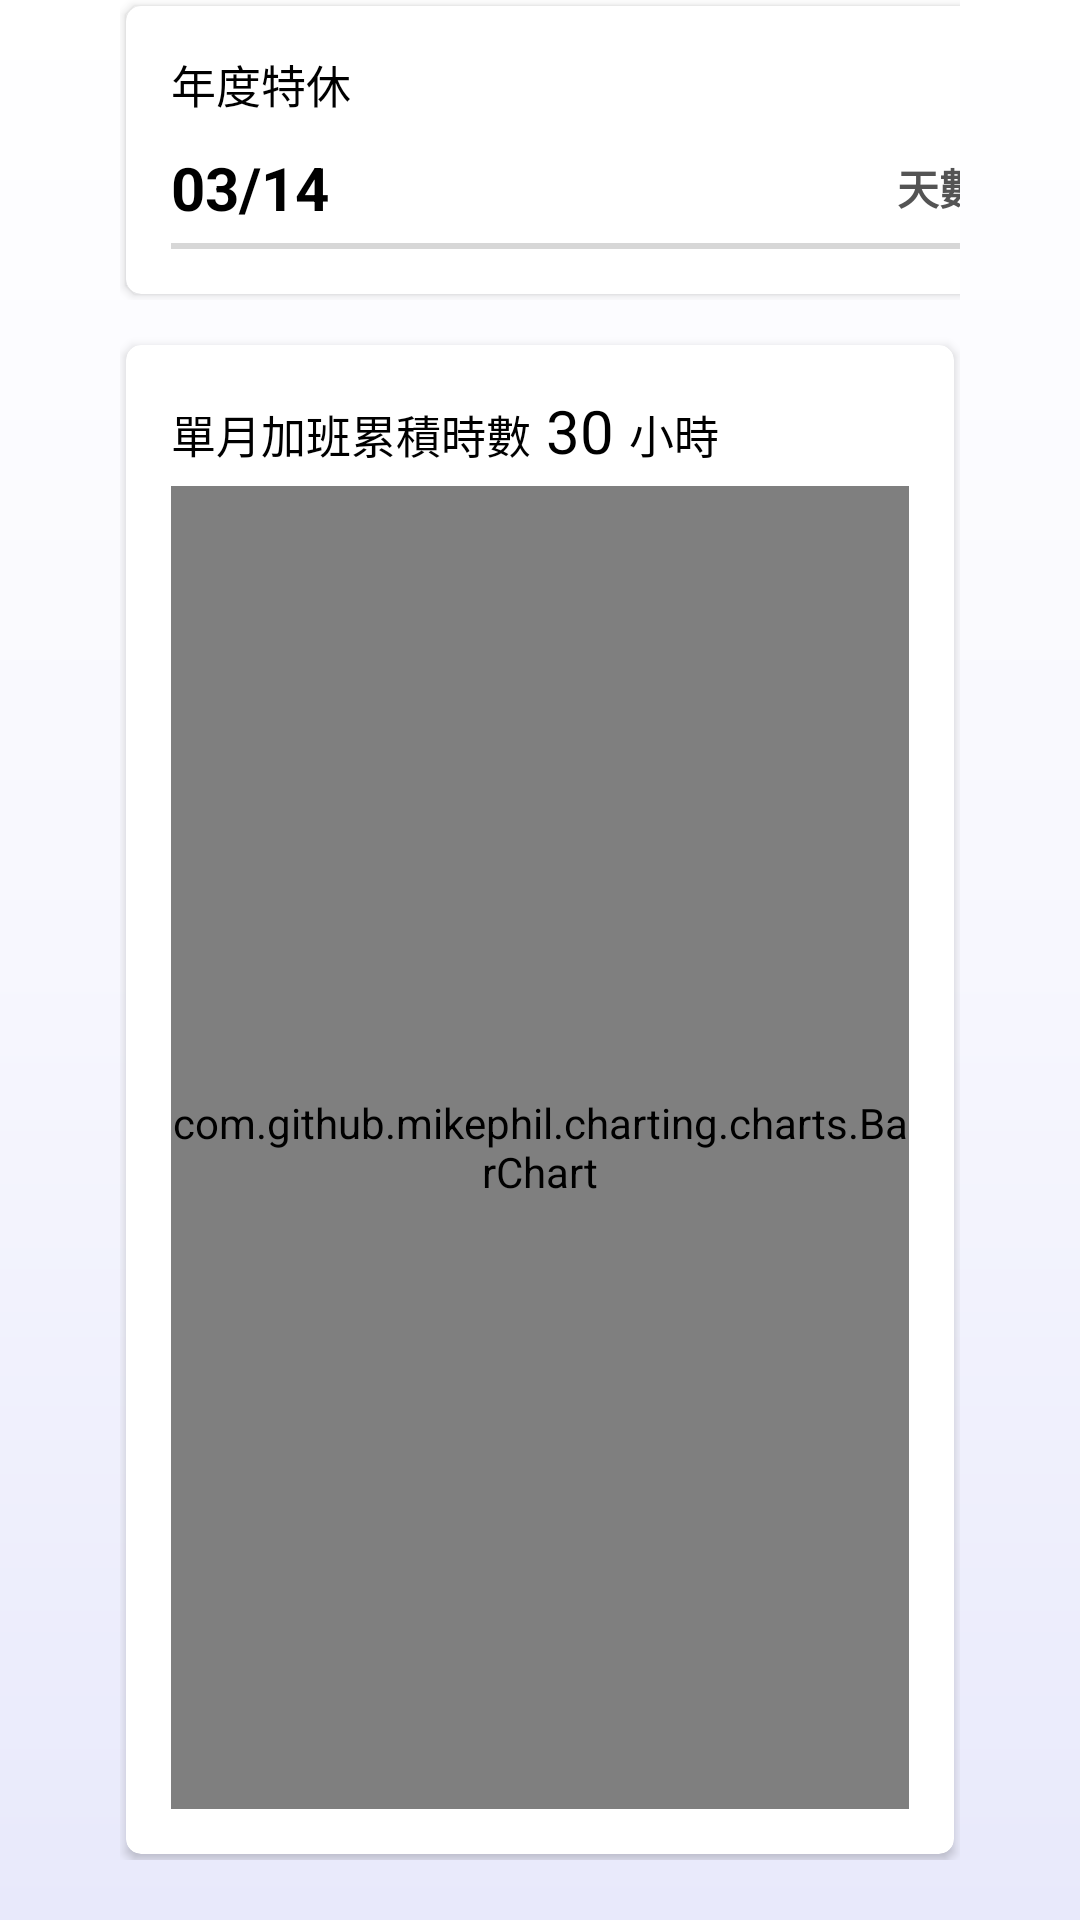

This screen was rendered from an Android layout file. Write that file and the resources it references.
<!-- AndroidManifest.xml: application theme Theme.SlidingPane -->
<!-- res/layout/fragment_overtime.xml -->
<?xml version="1.0" encoding="utf-8"?>
<LinearLayout xmlns:android="http://schemas.android.com/apk/res/android"
    xmlns:tools="http://schemas.android.com/tools"
    xmlns:app="http://schemas.android.com/apk/res-auto"
    android:layout_width="match_parent"
    android:layout_height="match_parent"
    android:paddingLeft="40dp"
    android:paddingRight="40dp"
    android:paddingBottom="20dp"
    android:background="@drawable/background_gradient"
    android:orientation="vertical"
    tools:context=".partner.OvertimeFragment">

    <LinearLayout
        android:layout_width="match_parent"
        android:layout_height="100dp"
        android:orientation="horizontal">
        <androidx.cardview.widget.CardView
            android:layout_width="300dp"
            android:layout_height="96dp"
            android:layout_margin="2dp"
            app:cardBackgroundColor="@color/white"
            app:cardCornerRadius="@dimen/cardCornerRadius2"
            app:cardElevation="2dp">
            <LinearLayout
                android:layout_width="match_parent"
                android:layout_height="match_parent"
                android:padding="15dp"
                android:orientation="vertical">
                <LinearLayout
                    android:layout_width="match_parent"
                    android:layout_height="wrap_content"
                    android:orientation="horizontal">
                    <TextView
                        android:layout_width="wrap_content"
                        android:layout_height="wrap_content"
                        android:textSize="15sp"
                        android:textColor="@color/black"
                        android:text="年度特休" />
                </LinearLayout>

                <LinearLayout
                    android:layout_width="match_parent"
                    android:layout_height="wrap_content"
                    android:layout_marginTop="10dp"
                    android:orientation="horizontal">
                    <TextView
                        android:layout_width="wrap_content"
                        android:layout_height="wrap_content"
                        android:textSize="20sp"
                        android:textColor="@color/black"
                        android:textStyle="bold"
                        android:text="03/14" />

                    <LinearLayout
                        android:layout_width="match_parent"
                        android:layout_height="match_parent"
                        android:gravity="center|right"
                        android:orientation="horizontal">
                        <TextView
                            android:layout_width="wrap_content"
                            android:layout_height="wrap_content"
                            android:textStyle="bold"
                            android:textColor="@color/grey6"
                            android:textSize="14sp"
                            android:text="天數"/>
                    </LinearLayout>
                </LinearLayout>

                <LinearLayout
                    android:layout_width="match_parent"
                    android:layout_height="wrap_content"
                    android:layout_marginTop="5dp"
                    android:orientation="horizontal">
                    <ProgressBar
                        android:id="@+id/progressBar"
                        style="?android:attr/progressBarStyleHorizontal"
                        android:layout_width="match_parent"
                        android:layout_height="wrap_content" />
                </LinearLayout>
            </LinearLayout>
        </androidx.cardview.widget.CardView>

        <androidx.cardview.widget.CardView
            android:layout_width="300dp"
            android:layout_height="96dp"
            android:layout_marginLeft="10dp"
            android:layout_marginRight="2dp"
            android:layout_marginTop="2dp"
            android:layout_marginBottom="2dp"
            app:cardBackgroundColor="@color/white"
            app:cardCornerRadius="@dimen/cardCornerRadius2"
            app:cardElevation="2dp">
            <LinearLayout
                android:layout_width="match_parent"
                android:layout_height="match_parent"
                android:padding="15dp"
                android:orientation="vertical">
                <LinearLayout
                    android:layout_width="match_parent"
                    android:layout_height="wrap_content"
                    android:orientation="horizontal">
                    <TextView
                        android:layout_width="wrap_content"
                        android:layout_height="wrap_content"
                        android:textSize="15sp"
                        android:textColor="@color/black"
                        android:text="年累積國假" />
                </LinearLayout>

                <LinearLayout
                    android:layout_width="match_parent"
                    android:layout_height="wrap_content"
                    android:layout_marginTop="10dp"
                    android:orientation="horizontal">
                    <TextView
                        android:layout_width="wrap_content"
                        android:layout_height="wrap_content"
                        android:textSize="20sp"
                        android:textColor="@color/black"
                        android:textStyle="bold"
                        android:text="01/10" />

                    <LinearLayout
                        android:layout_width="match_parent"
                        android:layout_height="match_parent"
                        android:gravity="center|right"
                        android:orientation="horizontal">
                        <TextView
                            android:layout_width="wrap_content"
                            android:layout_height="wrap_content"
                            android:textStyle="bold"
                            android:textColor="@color/grey6"
                            android:textSize="14sp"
                            android:text="天數"/>
                    </LinearLayout>
                </LinearLayout>

                <LinearLayout
                    android:layout_width="match_parent"
                    android:layout_height="wrap_content"
                    android:layout_marginTop="5dp"
                    android:orientation="horizontal">
                    <ProgressBar
                        android:id="@+id/progressBar2"
                        style="?android:attr/progressBarStyleHorizontal"
                        android:layout_width="match_parent"
                        android:layout_height="wrap_content" />
                </LinearLayout>
            </LinearLayout>
        </androidx.cardview.widget.CardView>

        <LinearLayout
            android:layout_width="match_parent"
            android:layout_height="match_parent"
            android:gravity="center|right"
            android:orientation="horizontal">
            <LinearLayout
                android:id="@+id/calendar"
                android:layout_width="250dp"
                android:layout_height="50dp"
                android:layout_marginRight="5dp"
                android:layout_marginLeft="5dp"
                android:layout_marginTop="5dp"
                android:layout_marginBottom="5dp"
                android:gravity="center"
                android:background="@drawable/background_normal"
                android:orientation="horizontal">
                <TextView
                    android:id="@+id/year"
                    android:layout_width="wrap_content"
                    android:layout_height="wrap_content"
                    android:layout_marginLeft="40dp"
                    android:textSize="20sp"
                    android:textStyle="bold"
                    android:textColor="@color/black"
                    android:text="2022" />
                <TextView
                    android:layout_width="wrap_content"
                    android:layout_height="wrap_content"
                    android:layout_marginLeft="10dp"
                    android:layout_marginRight="10dp"
                    android:textSize="20sp"
                    android:textColor="@color/black"
                    android:text="," />
                <TextView
                    android:id="@+id/month"
                    android:layout_width="wrap_content"
                    android:layout_height="wrap_content"
                    android:textSize="20sp"
                    android:textStyle="bold"
                    android:textColor="@color/black"
                    android:text="10" />
                <TextView
                    android:layout_width="wrap_content"
                    android:layout_height="wrap_content"
                    android:layout_marginLeft="10dp"
                    android:layout_marginRight="20dp"
                    android:textSize="20sp"
                    android:textColor="@color/black"
                    android:text="月" />

                <ImageView
                    android:layout_width="20dp"
                    android:layout_height="20dp"
                    android:src="@drawable/salary_down_8"
                    android:layout_marginRight="40dp"/>
            </LinearLayout>
        </LinearLayout>
    </LinearLayout>

    <androidx.cardview.widget.CardView
        android:layout_width="match_parent"
        android:layout_height="match_parent"
        android:layout_marginLeft="2dp"
        android:layout_marginRight="2dp"
        android:layout_marginTop="15dp"
        android:layout_marginBottom="2dp"
        app:cardCornerRadius="@dimen/cardCornerRadius2"
        app:cardElevation="2dp">
        <LinearLayout
            android:layout_width="match_parent"
            android:layout_height="match_parent"
            android:padding="15dp"
            android:orientation="vertical">
            <LinearLayout
                android:layout_width="match_parent"
                android:layout_height="wrap_content"
                android:layout_marginBottom="5dp"
                android:orientation="horizontal">
                <TextView
                    android:layout_width="wrap_content"
                    android:layout_height="wrap_content"
                    android:textSize="15sp"
                    android:textColor="@color/black"
                    android:text="單月加班累積時數" />
                <TextView
                    android:layout_width="wrap_content"
                    android:layout_height="wrap_content"
                    android:layout_marginLeft="5dp"
                    android:layout_marginRight="5dp"
                    android:textSize="20sp"
                    android:textColor="@color/black"
                    android:text="30" />
                <TextView
                    android:layout_width="wrap_content"
                    android:layout_height="wrap_content"
                    android:textSize="15sp"
                    android:textColor="@color/black"
                    android:text="小時" />
            </LinearLayout>

            <com.github.mikephil.charting.charts.BarChart
                android:id="@+id/barChartRender"
                android:layout_width="match_parent"
                android:layout_height="match_parent">
            </com.github.mikephil.charting.charts.BarChart>
        </LinearLayout>
    </androidx.cardview.widget.CardView>



</LinearLayout>
<!-- resources referenced by this layout -->
<resources>
  <color name="black">#FF000000</color>
  <color name="grey6">#545454</color>
  <color name="white">#FFFFFFFF</color>
  <dimen name="cardCornerRadius2">5dp</dimen>
  <!-- drawable background_gradient (drawable) -->
  <?xml version="1.0" encoding="utf-8"?>
  <shape xmlns:android="http://schemas.android.com/apk/res/android"
      android:shape="rectangle">
      
      <gradient
          android:angle="270"
          android:startColor="@color/gradient1"
          android:centerColor="@color/gradient2"
          android:endColor="@color/gradient3" />
  </shape>
  <!-- drawable background_normal (drawable) -->
  <?xml version="1.0" encoding="utf-8"?>
  <shape xmlns:android="http://schemas.android.com/apk/res/android">
      <solid android:color="@android:color/transparent" />
      <corners android:radius="5dp"/>
      <stroke
          android:width="1dp"
          android:color="@color/grey3" />
  </shape>
  <!-- drawable salary_down_8: png bitmap (drawable, 320 bytes) -->
  <style name="Theme.SlidingPane" parent="Theme.MaterialComponents.DayNight.NoActionBar.Bridge">
          
          <item name="colorPrimary">@color/purple_500</item>
          <item name="colorPrimaryVariant">@color/purple_700</item>
          <item name="colorOnPrimary">@color/white</item>
          
          <item name="colorSecondary">@color/teal_200</item>
          <item name="colorSecondaryVariant">@color/teal_700</item>
          <item name="colorOnSecondary">@color/black</item>
          
          <item name="android:statusBarColor" tools:targetApi="l">?attr/colorPrimaryVariant</item>
          
      </style>
  <color name="gradient1">#FFFFFF</color>
  <color name="gradient2">#F7F7FE</color>
  <color name="gradient3">#E8E9FB</color>
  <color name="grey3">#A5ABB5</color>
  <color name="purple_500">#FF6200EE</color>
  <color name="purple_700">#FF3700B3</color>
  <color name="teal_200">#FF03DAC5</color>
  <color name="teal_700">#FF018786</color>
</resources>
